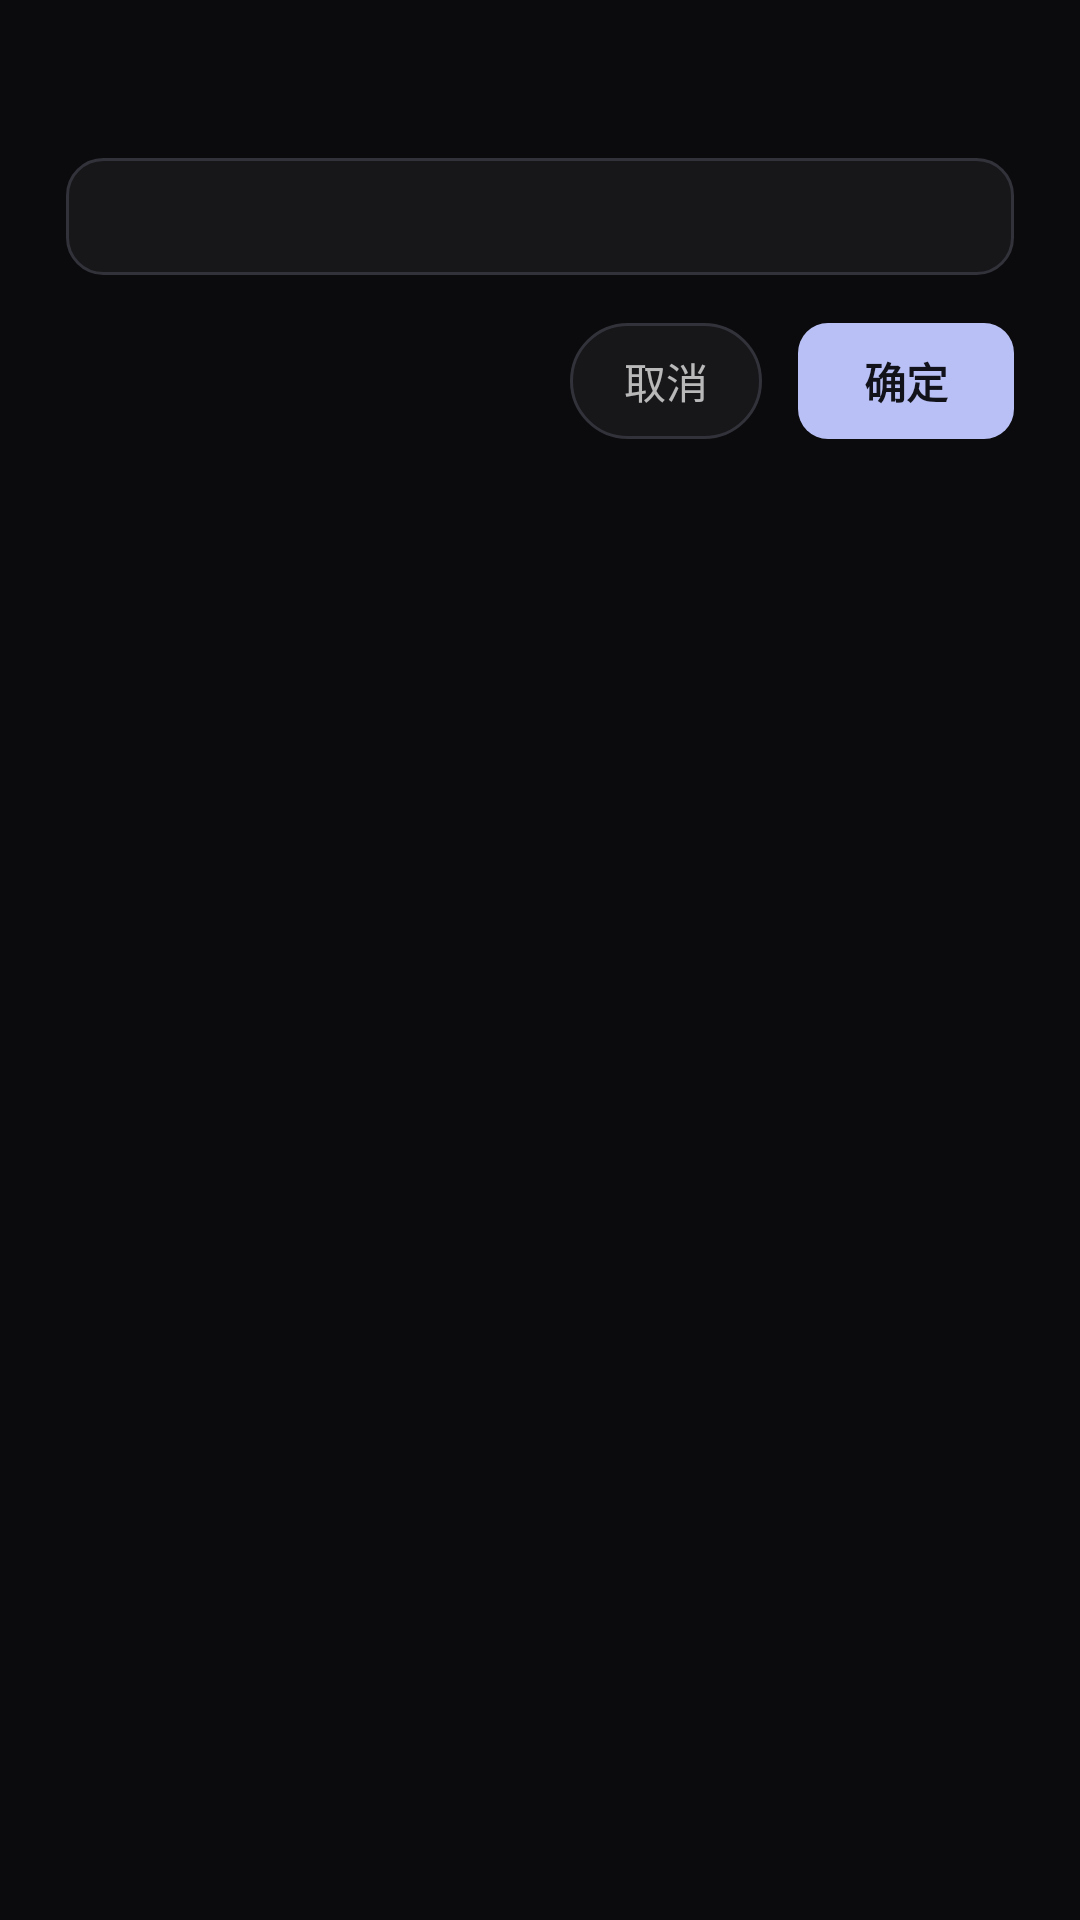

Produce the Android XML layout that renders to this screen, including the resource entries it uses.
<!-- AndroidManifest.xml: application theme AppTheme -->
<!-- res/layout/dialog_input.xml -->
<?xml version="1.0" encoding="utf-8"?>
<LinearLayout xmlns:android="http://schemas.android.com/apk/res/android"
    android:layout_width="match_parent"
    android:layout_height="wrap_content"
    android:orientation="vertical"
    android:paddingLeft="22dp"
    android:paddingTop="18dp"
    android:paddingRight="22dp"
    android:paddingBottom="14dp">

    <TextView
        android:id="@+id/tvDialogTitle"
        android:layout_width="match_parent"
        android:layout_height="wrap_content"
        android:textColor="@color/text_primary"
        android:textSize="17sp"
        android:textStyle="bold" />

    <EditText
        android:id="@+id/etInput"
        android:layout_width="match_parent"
        android:layout_height="wrap_content"
        android:layout_marginTop="12dp"
        android:background="@drawable/bg_card_static"
        android:inputType="textUri"
        android:paddingLeft="14dp"
        android:paddingTop="10dp"
        android:paddingRight="14dp"
        android:paddingBottom="10dp"
        android:singleLine="true"
        android:textColor="@color/text_primary"
        android:textColorHint="@color/text_tertiary"
        android:textSize="14sp" />

    <LinearLayout
        android:layout_width="match_parent"
        android:layout_height="wrap_content"
        android:layout_marginTop="16dp"
        android:gravity="right"
        android:orientation="horizontal">

        <TextView
            android:id="@+id/btnCancel"
            android:layout_width="wrap_content"
            android:layout_height="wrap_content"
            android:background="@drawable/bg_pill"
            android:clickable="true"
            android:focusable="true"
            android:paddingLeft="18dp"
            android:paddingTop="9dp"
            android:paddingRight="18dp"
            android:paddingBottom="9dp"
            android:text="取消"
            android:textColor="@color/card_text"
            android:textSize="14sp" />

        <TextView
            android:id="@+id/btnOk"
            android:layout_width="wrap_content"
            android:layout_height="wrap_content"
            android:layout_marginLeft="12dp"
            android:background="@drawable/bg_accent"
            android:clickable="true"
            android:focusable="true"
            android:paddingLeft="22dp"
            android:paddingTop="9dp"
            android:paddingRight="22dp"
            android:paddingBottom="9dp"
            android:text="确定"
            android:textColor="@color/accent_text"
            android:textSize="14sp"
            android:textStyle="bold" />
    </LinearLayout>
</LinearLayout>
<!-- resources referenced by this layout -->
<resources>
  <color name="text_primary">#FFFFFF</color>
  <color name="text_tertiary">#5E5E68</color>
  <!-- drawable bg_accent (drawable) -->
  <?xml version="1.0" encoding="utf-8"?>
  <selector xmlns:android="http://schemas.android.com/apk/res/android">
      <item android:state_focused="true">
          <shape android:shape="rectangle">
              <solid android:color="@color/focus_bg" />
              <corners android:radius="10dp" />
          </shape>
      </item>
      <item android:state_pressed="true">
          <shape android:shape="rectangle">
              <solid android:color="@color/accent_dim" />
              <corners android:radius="10dp" />
          </shape>
      </item>
      <item>
          <shape android:shape="rectangle">
              <solid android:color="@color/accent" />
              <corners android:radius="10dp" />
          </shape>
      </item>
  </selector>
  <!-- drawable bg_card_static (drawable) -->
  <?xml version="1.0" encoding="utf-8"?>
  <shape xmlns:android="http://schemas.android.com/apk/res/android" android:shape="rectangle"><solid android:color="@color/surface"/><corners android:radius="12dp"/><stroke android:width="1dp" android:color="@color/stroke"/></shape>
  <!-- drawable bg_pill (drawable) -->
  <?xml version="1.0" encoding="utf-8"?>
  <selector xmlns:android="http://schemas.android.com/apk/res/android">
      <item android:state_focused="true">
          <shape android:shape="rectangle">
              <solid android:color="@color/focus_bg" />
              <corners android:radius="20dp" />
          </shape>
      </item>
      <item>
          <shape android:shape="rectangle">
              <solid android:color="@color/surface" />
              <corners android:radius="20dp" />
              <stroke android:width="1dp" android:color="@color/stroke" />
          </shape>
      </item>
  </selector>
  <style name="AppTheme" parent="Theme.AppCompat.NoActionBar">
          <item name="colorPrimary">@color/accent</item>
          <item name="colorPrimaryDark">@color/bg</item>
          <item name="colorAccent">@color/accent</item>
          <item name="android:windowBackground">@color/bg</item>
          <item name="android:textColorPrimary">@color/text_primary</item>
          <item name="android:textColorSecondary">@color/text_secondary</item>
          <item name="android:windowNoTitle">true</item>
          <item name="android:windowFullscreen">true</item>
          <item name="android:windowContentTransitions">false</item>
      </style>
  <color name="focus_bg">#FFFFFF</color>
  <color name="accent_dim">#8D95CF</color>
  <color name="accent">#B9C0F5</color>
  <color name="surface">#17171A</color>
  <color name="stroke">#32323A</color>
  <color name="bg">#0B0B0D</color>
  <color name="text_secondary">#8E8E99</color>
</resources>
